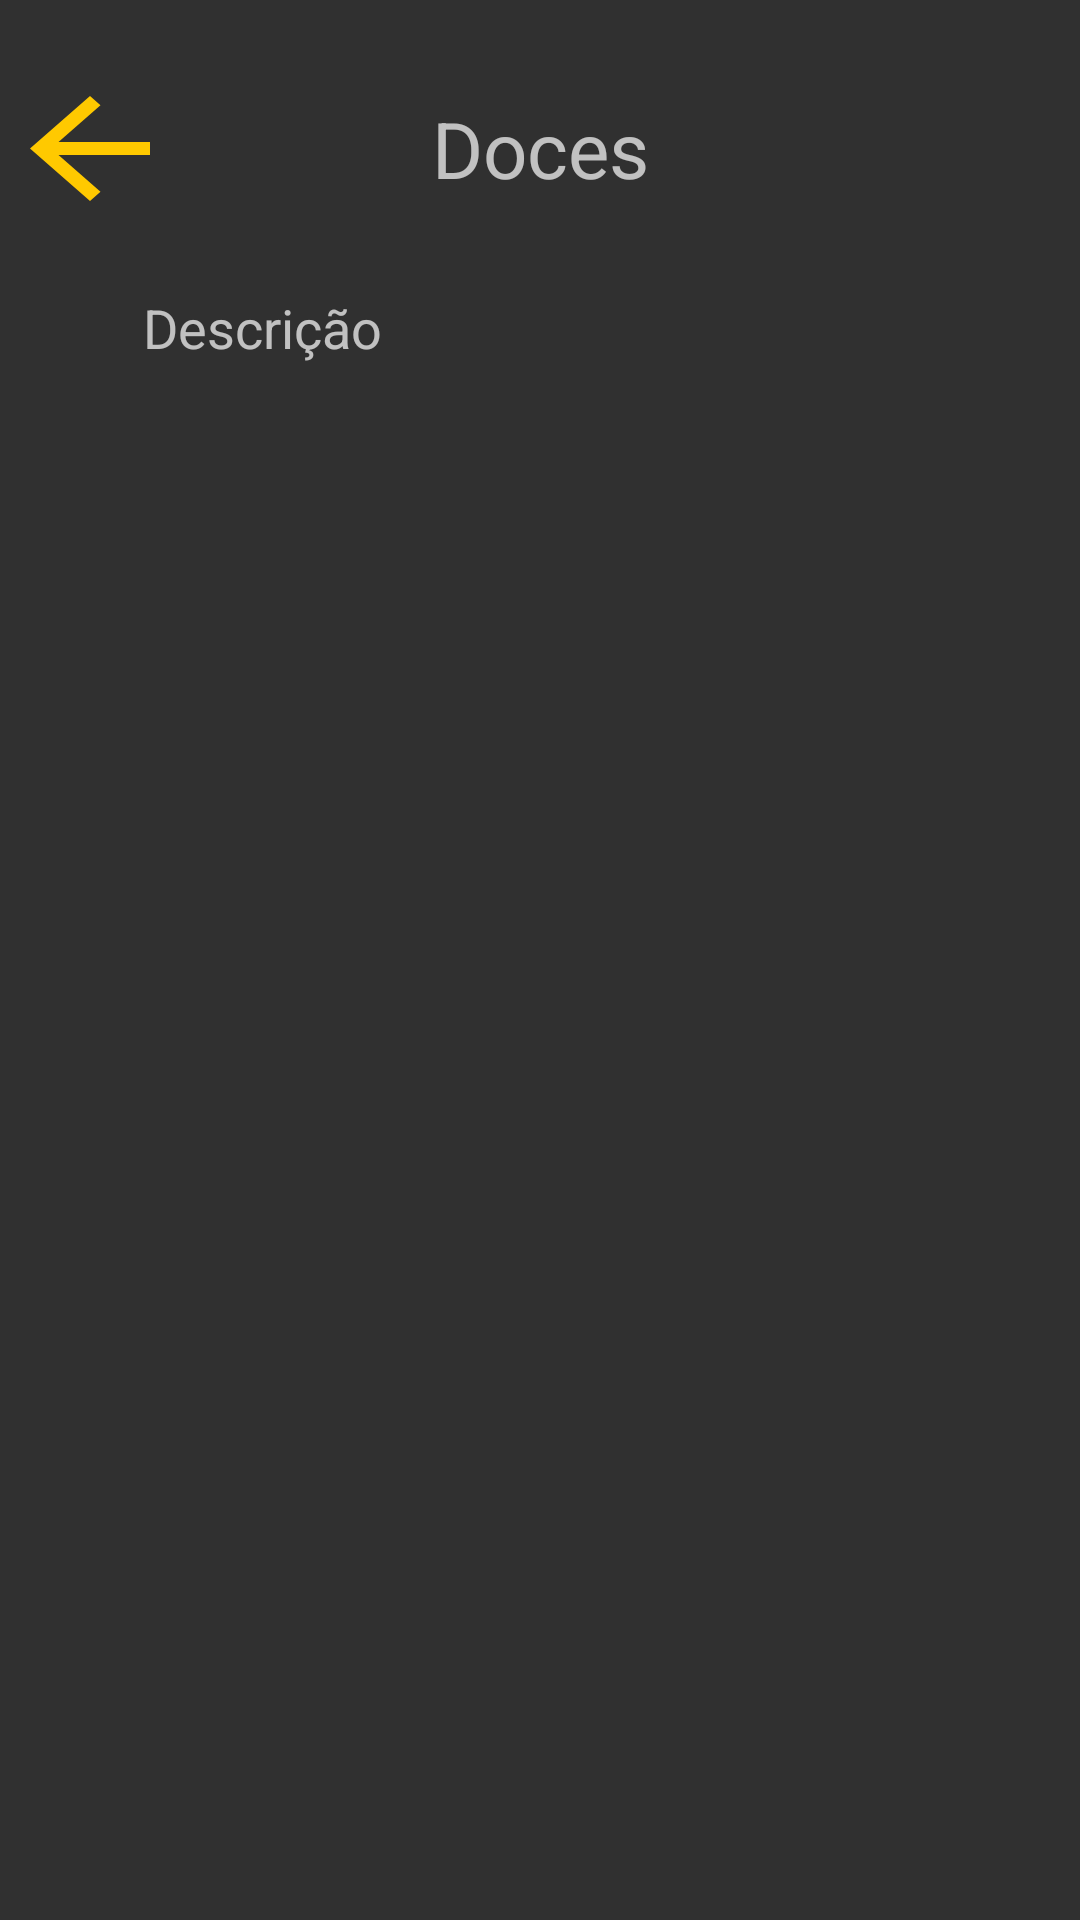

Here is an Android app screen rendered from its layout file. Give the layout XML and the strings, colors and styles it references.
<!-- AndroidManifest.xml: application theme AppTheme -->
<!-- res/layout/activity_recipe_category.xml -->
<?xml version="1.0" encoding="utf-8"?>
<ScrollView  xmlns:android="http://schemas.android.com/apk/res/android"
    xmlns:app="http://schemas.android.com/apk/res-auto"
    xmlns:tools="http://schemas.android.com/tools"
    android:layout_width="match_parent"
    android:layout_height="match_parent">

<android.support.constraint.ConstraintLayout
    android:layout_width="match_parent"
    android:layout_height="match_parent">

    <ImageButton
        android:id="@+id/btn_back"
        android:layout_width="40dp"
        android:layout_height="35dp"
        android:layout_marginStart="10dp"
        android:layout_marginTop="32dp"
        android:background="@drawable/ic_go_back_left_arrow"
        app:layout_constraintStart_toStartOf="parent"
        app:layout_constraintTop_toTopOf="parent" />

    <TextView
        android:id="@+id/title_recipes_category"
        android:layout_width="wrap_content"
        android:layout_height="wrap_content"
        android:layout_marginTop="32dp"
        android:text="Doces"
        android:textSize="26sp"
        app:layout_constraintEnd_toEndOf="parent"
        app:layout_constraintStart_toStartOf="parent"
        app:layout_constraintTop_toTopOf="parent" />

    <TextView
        android:id="@+id/descripiton_recipes_category"
        android:layout_width="265dp"
        android:layout_height="wrap_content"
        android:layout_marginTop="30dp"
        android:layout_marginBottom="8dp"
        android:text="Descrição"
        android:textSize="18sp"
        app:layout_constraintBottom_toTopOf="@+id/recycleview_recipes_category"
        app:layout_constraintEnd_toEndOf="parent"
        app:layout_constraintStart_toStartOf="parent"
        app:layout_constraintTop_toBottomOf="@+id/title_recipes_category"
        app:layout_constraintVertical_bias="0.0" />


    <android.support.v7.widget.RecyclerView
        android:id="@+id/recycleview_recipes_category"
        android:layout_width="336dp"
        android:layout_height="wrap_content"
        android:layout_marginTop="200dp"
        android:layout_marginBottom="8dp"
        android:orientation="vertical"
        android:scrollbars="vertical"
        app:layout_constraintBottom_toBottomOf="parent"
        app:layout_constraintEnd_toEndOf="parent"
        app:layout_constraintHorizontal_bias="0.493"
        app:layout_constraintStart_toStartOf="parent"
        app:layout_constraintTop_toTopOf="parent"
        app:layout_constraintVertical_bias="0.179"
        tools:listitem="@layout/item_category" >

    </android.support.v7.widget.RecyclerView>

</android.support.constraint.ConstraintLayout>
</ScrollView>
<!-- res/layout/item_category.xml (included above) -->
<?xml version="1.0" encoding="utf-8"?>
<LinearLayout xmlns:android="http://schemas.android.com/apk/res/android"
    xmlns:app="http://schemas.android.com/apk/res-auto"
    xmlns:tools="http://schemas.android.com/tools"
    android:id="@+id/item_layout"
    android:layout_width="match_parent"
    android:layout_height="wrap_content"
    android:layout_marginTop="5dp"
    android:layout_marginBottom="5dp"
    android:orientation="vertical">

    <android.support.constraint.ConstraintLayout
        android:id="@+id/category_item_card"
        android:layout_width="match_parent"
        android:layout_height="60dp"
        android:background="@color/colorPrimaryDark">

        <TextView
            android:id="@+id/recipe_name"
            android:layout_width="182dp"
            android:layout_height="55dp"
            android:gravity="center"
            android:textColor="@color/cardview_dark_background"
            android:textSize="20sp"
            app:layout_constraintBottom_toBottomOf="parent"
            app:layout_constraintEnd_toEndOf="parent"
            app:layout_constraintHorizontal_bias="0.022"
            app:layout_constraintStart_toStartOf="parent"
            app:layout_constraintTop_toTopOf="parent" />

        <ImageButton
            android:id="@+id/btn_edit_category"
            android:layout_width="wrap_content"
            android:layout_height="wrap_content"
            android:layout_marginStart="40dp"
            android:background="@drawable/ic_edit"
            app:layout_constraintBottom_toBottomOf="parent"
            app:layout_constraintStart_toEndOf="@+id/recipe_name"
            app:layout_constraintTop_toTopOf="parent" />

        <ImageButton
            android:id="@+id/btn_delete_category"
            android:layout_width="wrap_content"
            android:layout_height="wrap_content"
            android:layout_marginStart="25dp"
            android:layout_marginEnd="10dp"
            android:background="@drawable/ic_delete"
            app:layout_constraintBottom_toBottomOf="parent"
            app:layout_constraintEnd_toEndOf="parent"
            app:layout_constraintHorizontal_bias="0.0"
            app:layout_constraintStart_toEndOf="@+id/btn_edit_category"
            app:layout_constraintTop_toTopOf="parent" />

    </android.support.constraint.ConstraintLayout>

</LinearLayout>
<!-- resources referenced by this layout -->
<resources>
  <color name="colorPrimaryDark">#FFC900</color>
  <!-- drawable ic_go_back_left_arrow (drawable) -->
  <vector android:height="24dp" android:viewportHeight="408"
      android:viewportWidth="408" android:width="24dp" xmlns:android="http://schemas.android.com/apk/res/android">
      <path android:fillColor="#FFC900" android:pathData="M408,178.5H96.9L239.7,35.7L204,0L0,204l204,204l35.7,-35.7L96.9,229.5H408V178.5z"/>
  </vector>
  <style name="AppTheme" parent="Theme.AppCompat.NoActionBar">
          
          <item name="colorPrimary">@color/colorPrimary</item>
          <item name="colorPrimaryDark">@color/colorPrimaryDark</item>
          <item name="colorAccent">@color/colorAccent</item>
      </style>
  <color name="colorPrimary">#FFC900</color>
  <color name="colorAccent">#D81B60</color>
</resources>
